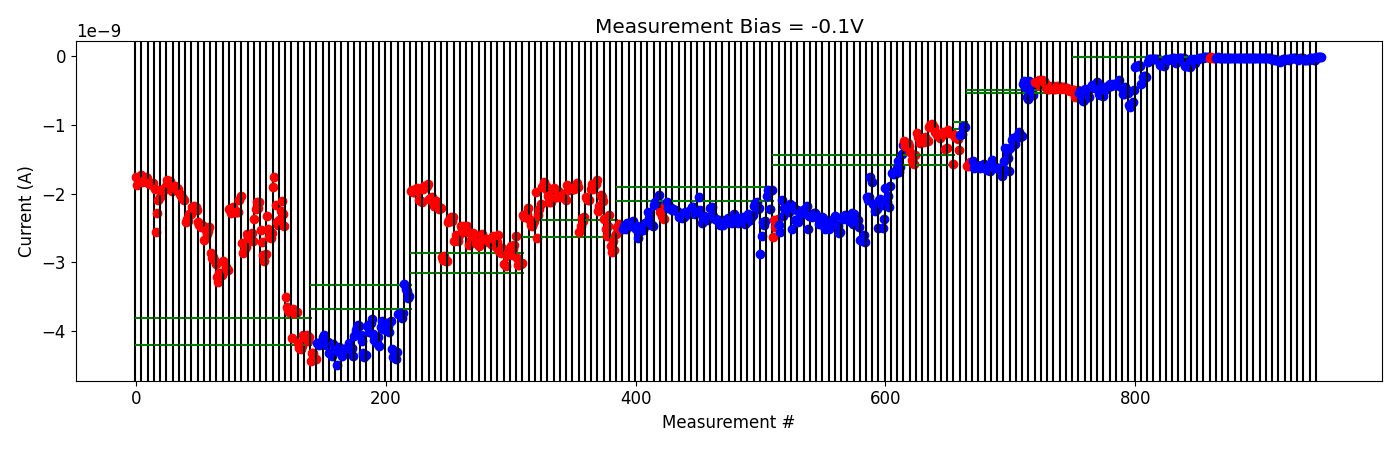

The data file committed next to this chart (first rows):
# pulse_v, pulse_width, num_applied, meas_v, i_0, i_1, i_2, i_3, i_4
-5.000000000000000000e-01, 4.999999999999999774e-07, 1.000000000000000000e+03, -1.000000000000000056e-01, -4.939024865000000445e-10, -4.888989530000000480e-10, -5.891456300000000518e-10, -5.688634649999999652e-10, -4.919786080000000142e-10
-5.000000000000000000e-01, 4.999999999999999774e-07, 1.000000000000000000e+03, -1.000000000000000056e-01, -5.360140399999999983e-10, -5.016731650000000220e-10, -5.959814850000000428e-10, -6.542407099999999647e-10, -6.397515900000000399e-10
-1.000000000000000000e+00, 4.999999999999999774e-07, 1.000000000000000000e+03, -1.000000000000000056e-01, -4.729857065000000513e-10, -5.086614900000001019e-10, -5.044405000000000222e-10, -5.999530450000001035e-10, -4.629905700000000274e-10
-1.500000000000000000e+00, 4.999999999999999774e-07, 1.000000000000000000e+03, -1.000000000000000056e-01, -4.196404005000000579e-10, -4.541010830000000510e-10, -4.450140255000000619e-10, -4.587177510000000461e-10, -3.807471465000000203e-10
-2.000000000000000000e+00, 4.999999999999999774e-07, 1.000000000000000000e+03, -1.000000000000000056e-01, -4.695442785000000381e-10, -5.517989850000000250e-10, -5.572858950000000623e-10, -4.789248015000000339e-10, -5.797918450000000718e-10
-2.500000000000000000e+00, 4.999999999999999774e-07, 1.000000000000000000e+03, -1.000000000000000056e-01, -4.420178440000000114e-10, -4.900635935000000343e-10, -4.648232120000000226e-10, -4.486485940000000508e-10, -4.142162575000000194e-10
-3.000000000000000000e+00, 4.999999999999999774e-07, 1.000000000000000000e+03, -1.000000000000000056e-01, -4.092109219999999779e-10, -4.313749009999999848e-10, -4.046199965000000409e-10, -4.157086474999999769e-10, -4.035213885000000418e-10
-3.500000000000000000e+00, 4.999999999999999774e-07, 1.000000000000000000e+03, -1.000000000000000056e-01, -4.255045105000000326e-10, -3.860718400000000195e-10, -3.486668510000000204e-10, -4.279682335000000528e-10, -4.510839735000000171e-10
-4.000000000000000000e+00, 4.999999999999999774e-07, 1.000000000000000000e+03, -1.000000000000000056e-01, -5.535857650000000026e-10, -5.467980250000000051e-10, -4.539168069999999934e-10, -4.775399305000000597e-10, -5.381036250000000522e-10
-4.500000000000000000e+00, 4.999999999999999774e-07, 1.000000000000000000e+03, -1.000000000000000056e-01, -7.059950800000000468e-10, -7.365761900000000407e-10, -7.127224549999999716e-10, -6.668978650000000460e-10, -4.884597495000000387e-10
-5.000000000000000000e+00, 4.999999999999999774e-07, 1.000000000000000000e+03, -1.000000000000000056e-01, -1.612869395000000132e-10, -1.401185435000000186e-10, -1.452593195000000218e-10, -1.222548755000000174e-10, -1.449286585000000211e-10
-5.000000000000000000e+00, 4.999999999999999774e-07, 1.000000000000000000e+03, -1.000000000000000056e-01, -4.055459300000000267e-10, -3.046694980000000007e-10, -2.929191285000000445e-10, -2.843041299999999832e-10, -3.078358449999999927e-10
-5.500000000000000000e+00, 4.999999999999999774e-07, 1.000000000000000000e+03, -1.000000000000000056e-01, -8.581157680000000438e-11, -4.201609560000000217e-11, -3.860941740000000262e-11, -3.609427079999999828e-11, -4.306028660000000176e-11
-5.500000000000000000e+00, 4.999999999999999774e-07, 1.000000000000000000e+03, -1.000000000000000056e-01, -4.452536660000000100e-11, -4.260382020000000184e-11, -4.433589179999999904e-11, -4.160780980000000129e-11, -6.037703340000000243e-11
-6.000000000000000000e+00, 4.999999999999999774e-07, 1.000000000000000000e+03, -1.000000000000000056e-01, -1.332966230000000162e-10, -1.239495105999999913e-10, -1.249183248000000088e-10, -1.485831799999999929e-10, -8.212547000000000064e-11
-6.500000000000000000e+00, 4.999999999999999774e-07, 1.000000000000000000e+03, -1.000000000000000056e-01, -3.891223019999999939e-11, -4.897657600000000265e-11, -4.360073640000000183e-11, -3.281912280000000041e-11, -3.325223800000000095e-11
-6.500000000000000000e+00, 4.999999999999999774e-07, 1.000000000000000000e+03, -1.000000000000000056e-01, -3.120730680000000404e-11, -2.725107960000000243e-11, -5.490244280000000047e-11, -9.956283880000000040e-11, -7.355202620000000706e-11
-7.000000000000000000e+00, 4.999999999999999774e-07, 1.000000000000000000e+03, -1.000000000000000056e-01, -2.751045719999999948e-11, -3.016488480000000459e-11, -2.768083079999999976e-11, -2.681344600000000437e-11, -2.325953560000000237e-11
-7.000000000000000000e+00, 4.999999999999999774e-07, 1.000000000000000000e+03, -1.000000000000000056e-01, -1.388884417999999968e-10, -1.464505576000000074e-10, -1.381654071999999849e-10, -1.396925192000000175e-10, -1.509240039999999921e-10
-7.500000000000000000e+00, 4.999999999999999774e-07, 1.000000000000000000e+03, -1.000000000000000056e-01, -3.588992100000000443e-11, -5.142158359999999833e-11, -4.052176420000000323e-11, -9.702684740000000890e-11, -5.640683840000000594e-11
-7.500000000000000000e+00, 4.999999999999999774e-07, 1.000000000000000000e+03, -1.000000000000000056e-01, -3.436602680000000050e-11, -2.782325960000000172e-11, -2.578032860000000270e-11, -2.130103720000000109e-11, -2.060332559999999909e-11
-7.500000000000000000e+00, 4.999999999999999774e-07, 1.000000000000000000e+03, -1.000000000000000056e-01, -8.124105500000001647e-12, -7.263591100000000384e-12, -7.107017399999999855e-12, -7.740778650000000897e-12, -9.328843050000001015e-12
2.000000000000000111e-01, 4.999999999999999774e-07, 1.000000000000000000e+03, -1.000000000000000056e-01, -1.998986690000000096e-11, -1.676747289999999909e-11, -1.804362945000000284e-11, -2.041503870000000109e-11, -1.909851559999999997e-11
-2.000000000000000111e-01, 4.999999999999999774e-07, 1.000000000000000000e+03, -1.000000000000000056e-01, -1.830532135000000138e-11, -1.648486395000000238e-11, -1.911307200000000182e-11, -1.929363935000000101e-11, -1.930106504999999984e-11
-4.000000000000000222e-01, 4.999999999999999774e-07, 1.000000000000000000e+03, -1.000000000000000056e-01, -2.183574495000000004e-11, -2.086730255000000001e-11, -1.948043650000000014e-11, -1.972135125000000049e-11, -2.475855830000000172e-11
-9.000000000000000222e-01, 4.999999999999999774e-07, 1.000000000000000000e+03, -1.000000000000000056e-01, -2.933567360000000243e-11, -2.460690260000000159e-11, -2.690715195000000285e-11, -3.006578540000000266e-11, -3.077019209999999856e-11
-1.399999999999999911e+00, 4.999999999999999774e-07, 1.000000000000000000e+03, -1.000000000000000056e-01, -3.193221210000000051e-11, -3.154062800000000235e-11, -2.859300495000000270e-11, -2.555578379999999935e-11, -2.327048834999999999e-11
-1.899999999999999911e+00, 4.999999999999999774e-07, 1.000000000000000000e+03, -1.000000000000000056e-01, -3.025810704999999850e-11, -2.761238555000000111e-11, -2.691109225000000270e-11, -2.498274075000000107e-11, -3.054901980000000334e-11
-2.399999999999999911e+00, 4.999999999999999774e-07, 1.000000000000000000e+03, -1.000000000000000056e-01, -2.694009835000000297e-11, -2.738116265000000398e-11, -2.503608740000000153e-11, -2.499253200000000028e-11, -2.611875750000000267e-11
-2.899999999999999911e+00, 4.999999999999999774e-07, 1.000000000000000000e+03, -1.000000000000000056e-01, -2.510615450000000099e-11, -2.407952760000000113e-11, -2.430973205000000003e-11, -2.297116784999999972e-11, -2.503617679999999821e-11
-3.399999999999999911e+00, 4.999999999999999774e-07, 1.000000000000000000e+03, -1.000000000000000056e-01, -3.100651309999999828e-11, -2.766847845000000199e-11, -2.978984649999999993e-11, -2.980374279999999878e-11, -2.810860290000000168e-11
-3.899999999999999911e+00, 4.999999999999999774e-07, 1.000000000000000000e+03, -1.000000000000000056e-01, -3.187350334999999693e-11, -2.913304014999999931e-11, -2.937553039999999795e-11, -3.045089605000000078e-11, -3.383627419999999755e-11
-4.400000000000000355e+00, 4.999999999999999774e-07, 1.000000000000000000e+03, -1.000000000000000056e-01, -5.087726099999999860e-11, -4.675240975000000340e-11, -4.741094585000000250e-11, -4.854174490000000355e-11, -4.853000039999999963e-11
-4.900000000000000355e+00, 4.999999999999999774e-07, 1.000000000000000000e+03, -1.000000000000000056e-01, -6.342480099999999827e-11, -8.699090500000000050e-11, -6.403375949999999969e-11, -3.675707910000000142e-11, -3.639592629999999584e-11
-5.400000000000000355e+00, 4.999999999999999774e-07, 1.000000000000000000e+03, -1.000000000000000056e-01, -4.822525644999999799e-11, -4.560752539999999779e-11, -4.484177364999999835e-11, -4.721180375000000018e-11, -4.521127955000000175e-11
-5.900000000000000355e+00, 4.999999999999999774e-07, 1.000000000000000000e+03, -1.000000000000000056e-01, -2.856377205000000398e-11, -2.281693690000000095e-11, -2.353200095000000166e-11, -2.619489305000000103e-11, -2.614964980000000287e-11
-6.400000000000000355e+00, 4.999999999999999774e-07, 1.000000000000000000e+03, -1.000000000000000056e-01, -5.029417750000000590e-11, -3.639394745000000543e-11, -3.148071380000000246e-11, -3.114272890000000353e-11, -3.211487415000000366e-11
-6.900000000000000355e+00, 4.999999999999999774e-07, 1.000000000000000000e+03, -1.000000000000000056e-01, -5.316205499999999768e-11, -5.087920999999999924e-11, -5.275896049999999826e-11, -5.609391900000000402e-11, -5.787011250000000637e-11
-7.400000000000000355e+00, 4.999999999999999774e-07, 1.000000000000000000e+03, -1.000000000000000056e-01, -2.457770205000000055e-11, -2.783920550000000435e-11, -2.553775405000000063e-11, -5.184379250000000060e-11, -5.786678549999999866e-11
-7.900000000000000355e+00, 4.999999999999999774e-07, 1.000000000000000000e+03, -1.000000000000000056e-01, -9.850177849999999505e-12, -8.096543599999999808e-12, -1.088694169999999942e-11, -9.892218849999998962e-12, -1.022897320000000001e-11
